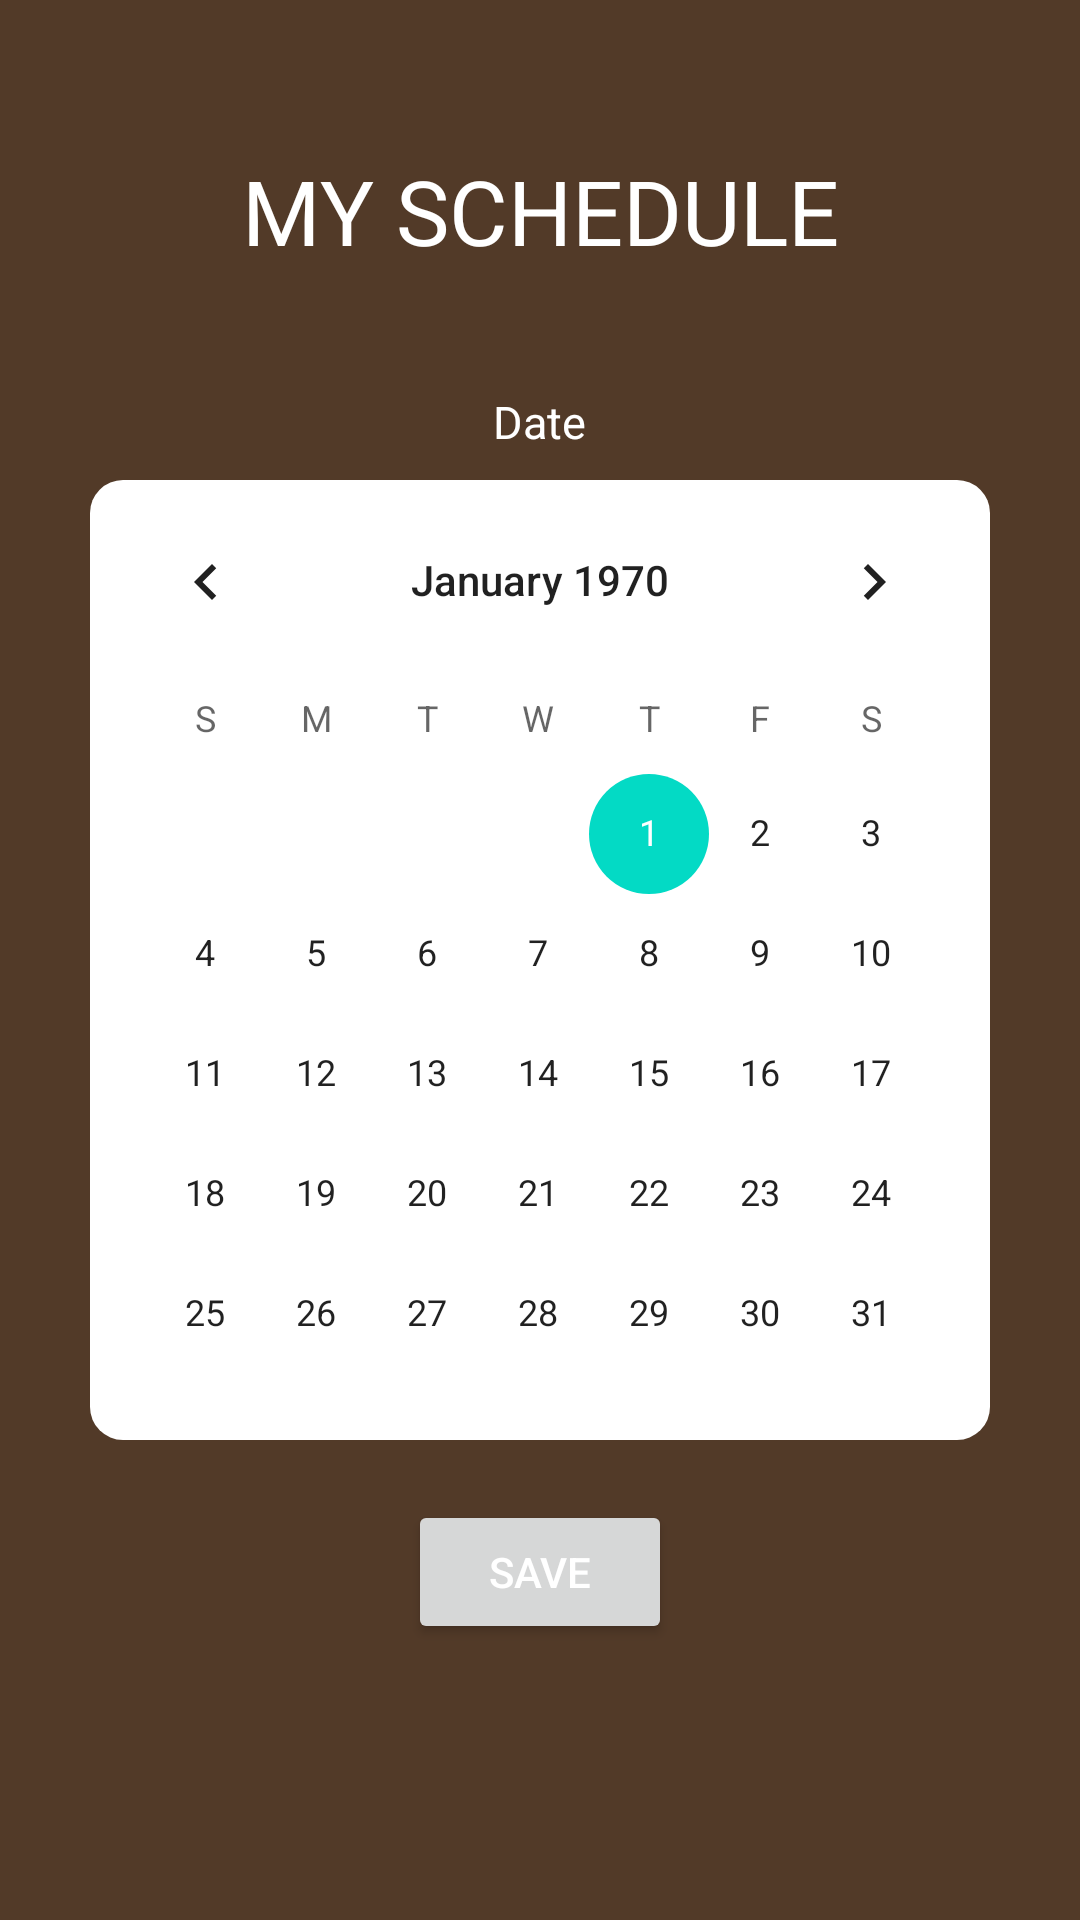

This screen was rendered from an Android layout file. Write that file and the resources it references.
<!-- AndroidManifest.xml: application theme Theme.GSLCMad -->
<!-- res/layout/activity_view_event_cal.xml -->
<?xml version="1.0" encoding="utf-8"?>
<RelativeLayout xmlns:android="http://schemas.android.com/apk/res/android"
    xmlns:app="http://schemas.android.com/apk/res-auto"
    xmlns:tools="http://schemas.android.com/tools"
    android:layout_width="match_parent"
    android:layout_height="match_parent"
    android:orientation="vertical"
    android:background="#523A28"
    tools:context=".ViewEventCal">

    <TextView

        android:textColor="@color/white"
        android:id="@+id/tvschedule"
        android:layout_width="match_parent"
        android:layout_height="wrap_content"
        android:layout_marginTop="50dp"
        android:text="MY SCHEDULE"
        android:textAlignment="center"
        android:textSize="30dp" />
    <TextView

        android:textColor="@color/white"
        android:id="@+id/tvtgl"
        android:layout_width="wrap_content"
        android:layout_centerHorizontal="true"
        android:layout_marginTop="40dp"
        android:layout_height="wrap_content"
        android:textSize="15dp"
        android:text="Date"
        android:layout_below="@+id/tvschedule"/>

    <LinearLayout
        android:id="@+id/linear1"
        android:layout_centerInParent="true"
        android:layout_width="300dp"
        android:layout_height="wrap_content"
        android:background="@drawable/cal_bg">
        <CalendarView
            android:id="@+id/calendar"
            android:layout_width="wrap_content"
            android:layout_height="320dp"
            >
        </CalendarView>



    </LinearLayout>
    <Button
        android:textColor="@color/white"
        android:layout_width="wrap_content"
        android:layout_height="wrap_content"
        android:text="Save"
        android:layout_marginTop="20dp"
        android:layout_below="@+id/linear1"
        android:layout_centerHorizontal="true"/>

</RelativeLayout>
<!-- resources referenced by this layout -->
<resources>
  <!-- drawable cal_bg (drawable) -->
  <?xml version="1.0" encoding="utf-8"?>
  <shape xmlns:android="http://schemas.android.com/apk/res/android">
  
      <corners
          android:radius="11dp"/>
  
      <solid
          android:color="#FFF"/>
  
  </shape>
  <style name="Theme.GSLCMad" parent="Theme.MaterialComponents.DayNight.NoActionBar">
          
          <item name="colorPrimary">@color/purple_500</item>
          <item name="colorPrimaryVariant">@color/purple_700</item>
          <item name="colorOnPrimary">@color/white</item>
          
          <item name="colorSecondary">@color/teal_200</item>
          <item name="colorSecondaryVariant">@color/teal_700</item>
          <item name="colorOnSecondary">@color/black</item>
          
          <item name="android:statusBarColor" tools:targetApi="l">?attr/colorPrimaryVariant</item>
          
      </style>
  <!-- not gathered from this repository: default colours our renderer supplied (Android Studio template values) -->
  <color name="purple_500">#FF6200EE</color>
  <color name="purple_700">#FF3700B3</color>
  <color name="teal_200">#FF03DAC5</color>
  <color name="teal_700">#FF018786</color>
  <color name="black">#FF000000</color>
  <color name="white">#FFFFFFFF</color>
</resources>
